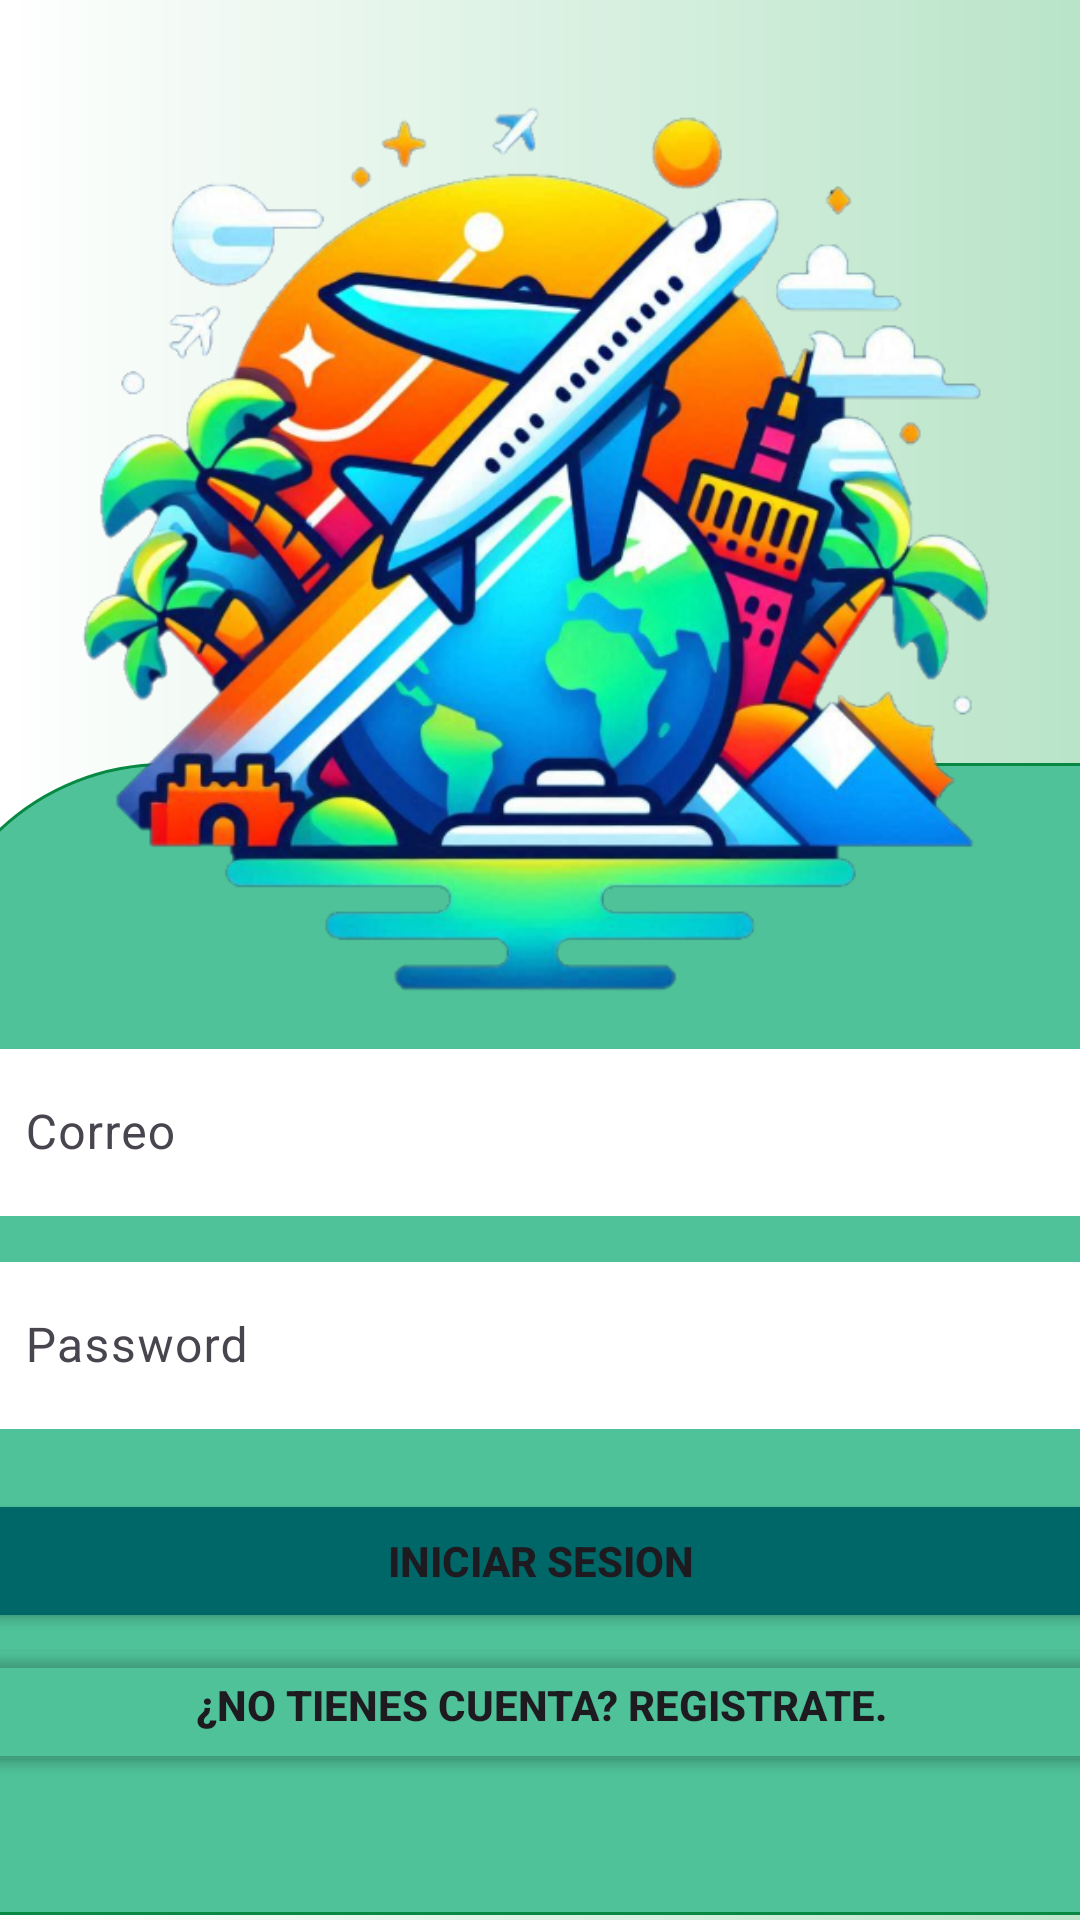

Layout XML and referenced resources for this Android screen:
<!-- AndroidManifest.xml: application theme Theme.Destinos -->
<!-- res/layout/activity_main.xml -->
<?xml version="1.0" encoding="utf-8"?>
<androidx.constraintlayout.widget.ConstraintLayout xmlns:android="http://schemas.android.com/apk/res/android"
    xmlns:app="http://schemas.android.com/apk/res-auto"
    xmlns:tools="http://schemas.android.com/tools"
    android:id="@+id/main"
    android:layout_width="match_parent"
    android:layout_height="match_parent"
    tools:context=".MainActivity"
    android:background="@drawable/fondoapp">

    <androidx.constraintlayout.widget.ConstraintLayout
        android:layout_width="match_parent"
        android:layout_height="match_parent" >

        <LinearLayout
            android:id="@+id/linearLayout"
            android:layout_width="412dp"
            android:layout_height="384dp"
            android:background="@drawable/fonfo_login"
            android:gravity="bottom"
            android:orientation="vertical"
            android:padding="18dp"
            app:layout_constraintBottom_toBottomOf="parent"
            app:layout_constraintEnd_toEndOf="parent"
            app:layout_constraintStart_toStartOf="parent"
            app:layout_constraintTop_toTopOf="parent"
            app:layout_constraintVertical_bias="0.993">

            <com.google.android.material.textfield.TextInputLayout
                android:layout_width="match_parent"
                android:layout_height="wrap_content"
                android:hint="Correo">

                <com.google.android.material.textfield.TextInputEditText
                    android:id="@+id/correo"
                    android:layout_width="match_parent"
                    android:layout_height="wrap_content"
                    android:background="@color/white"></com.google.android.material.textfield.TextInputEditText>

                <com.google.android.material.textfield.TextInputLayout
                    android:layout_width="match_parent"
                    android:layout_height="wrap_content"
                    android:layout_marginTop="10dp"
                    android:hint="Password"
                    >

                    <com.google.android.material.textfield.TextInputEditText
                        android:id="@+id/pass"
                        android:layout_width="match_parent"
                        android:layout_height="wrap_content"
                        android:background="@color/white"
                        android:inputType="textPassword"
                        />
                </com.google.android.material.textfield.TextInputLayout>
            </com.google.android.material.textfield.TextInputLayout>

            <Button
                android:id="@+id/btnIniciar"
                android:layout_width="match_parent"
                android:layout_height="wrap_content"
                android:layout_marginTop="20dp"
                android:backgroundTint="#006769"
                android:text="Iniciar sesion"
                android:textStyle="bold"/>

            <Button
                android:id="@+id/btnRegistrarse"
                android:layout_width="match_parent"
                android:layout_height="wrap_content"
                android:layout_marginBottom="28dp"
                android:backgroundTint="@android:color/transparent"
                android:text="¿No tienes cuenta? Registrate."
                android:textStyle="bold"/>
        </LinearLayout>

        <ImageView
            android:id="@+id/imageView4"
            android:layout_width="382dp"
            android:layout_height="311dp"
            app:layout_constraintBottom_toBottomOf="parent"
            app:layout_constraintEnd_toEndOf="parent"
            app:layout_constraintHorizontal_bias="0.482"
            app:layout_constraintStart_toStartOf="parent"
            app:layout_constraintTop_toTopOf="parent"
            app:layout_constraintVertical_bias="0.08"
            app:srcCompat="@drawable/logoapp" />

    </androidx.constraintlayout.widget.ConstraintLayout>
</androidx.constraintlayout.widget.ConstraintLayout>
<!-- resources referenced by this layout -->
<resources>
  <color name="white">#FFFFFFFF</color>
  <!-- drawable fondoapp (drawable) -->
  <?xml version="1.0" encoding="utf-8"?>
  <shape xmlns:android="http://schemas.android.com/apk/res/android">
  
      <gradient
          android:startColor="#ffffff"
          android:endColor="#b9e4c8"
          android:type="linear"></gradient>
  
  
  
  </shape>
  <!-- drawable fonfo_login (drawable) -->
  <?xml version="1.0" encoding="utf-8"?>
  <shape xmlns:android="http://schemas.android.com/apk/res/android">
      <solid android:color="@color/menta"></solid>
      <corners
          android:topLeftRadius="80dp"></corners>
  
      <stroke android:color="#078943"
          android:width="1dp"></stroke>
  
  </shape>
  <!-- drawable logoapp: png bitmap (drawable, 398344 bytes) -->
  <style name="Theme.Destinos" parent="Base.Theme.Destinos" />
  <color name="menta">#4FC299</color>
  <style name="Base.Theme.Destinos" parent="Theme.Material3.DayNight.NoActionBar">
          
          
      </style>
</resources>
